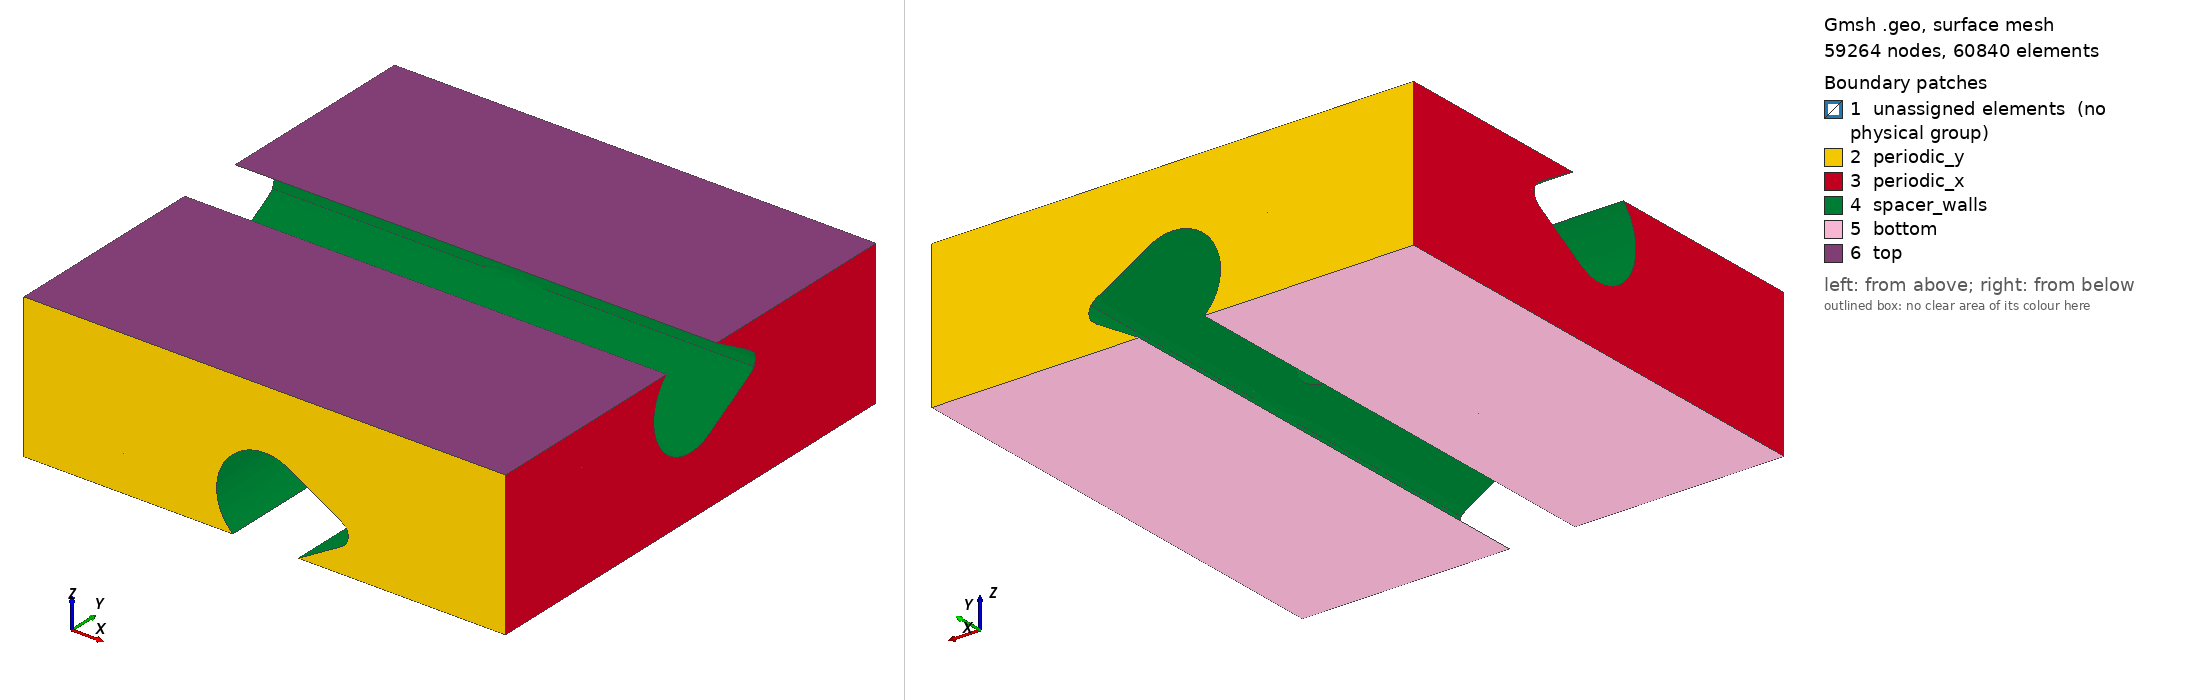

Gmsh geometry script, surface-meshed: 59264 nodes, 60840 surface elements. Boundary patches (legend numbers): 1 unassigned elements (no physical group), 2 periodic_y, 3 periodic_x, 4 spacer_walls, 5 bottom, 6 top. Left view from above one corner, right view from below the opposite corner. Legend entries are the model's physical surfaces; 'unassigned elements' are surfaces in no physical group. The drawing asked Gmsh for element sizes between 1% and 20% of the model's largest extent; the script's own settings can give other sizes.

=== teardrop.geo (drawn) ===
//------------------------------------------------
//
// Characteristic dimensions and grid resolutions
//
// (See figure teardrop.fig)
//
//------------------------------------------------
L =  5;       // length of the computational domain
H =  1.5;     // height of the computational domain
R1 = 0.5;     // leading edge radius
R2 = R1/4;    // trailing edge radis
P  = R1*1.5;  // pitch between radii

NH_QUARTER = 10;  // number of cells along quarter-height
NS         = 14;  // number of cells covering spacers
NB_HALF    = 40;  // number of cells between spacers

//-------------------------
//
// Basic settings for GMSH
//
//-------------------------
SetFactory("OpenCASCADE");
Geometry.Tolerance = 1e-8; // adjust value here for correct merge result
Coherence Mesh;

//-----------------
//
// Define geometry
//
//-----------------

//----------------------
// Create airfoil shape
//----------------------

// https://en.wikipedia.org/wiki/Tangent_lines_to_circles#Tangent_lines_to_two_circles
N = 8;  // must be even

x1 = 0.0;
y1 = 0.0;

x2 = P;
y2 = 0.0;   // must be zero, algorithm is not general enough

// Calculate angles
gama = -ArcTan((y2-y1)/(x2-x1));
beta = ArcSin((R1-R2) / Sqrt((x2-x1)^2 + (y2-y1)^2));
alfa = gama - beta;

// I find it more intuitive to have alfa as positive
alfa = -alfa;

x3 = x1 + R1*Sin(alfa);
y3 = y1 + R1*Cos(alfa);

x4 = x2 + R2*Sin(alfa);
y4 = y2 + R2*Cos(alfa);

Printf("gama = %f", gama);
Printf("beta = %f", beta * 180/Pi);
Printf("alfa = %f", alfa * 180/Pi);

// Initialize point counter
pc = 0;

// Start from the trailing edge
angle0 = 0;
For n In{ 0 : N }
  d = (Pi/2 - alfa) / N;
  angle = angle0 + d*n;
  Printf("angle = %f", angle * 180/Pi);
  x = x2 + R2*Cos(angle);
  y = y2 + R2*Sin(angle);
  pc++;
  Point(pc) = {x, 0, y};
EndFor

// Straight line
dx = (x4 - x3) / N;
dy = (y4 - y3) / N;
For n In{ 1 : N-1 }
  x = x4 - dx * n;
  y = y4 - dy * n;
  pc++;
  Point(pc) = {x, 0, y};
EndFor

// End with a leading edge
angle0 = (Pi/2 - alfa);
For n In{ 0 : N }
  d = (Pi/2 + alfa) / N;
  angle = angle0 + d*n;
  x = x1 + R1*Cos(angle);
  y = y1 + R1*Sin(angle);
  pc++;
  Point(pc) = {x, 0, y};
EndFor

//---------------------------------
// Box defining the overall domain
//---------------------------------
Box(1) = {0, 0, 0,   L, L, H};

// Cut the domin with rectangle in two parts
Rectangle(7) = {0, 0, H/2, L, L, 0};
BooleanFragments{Volume{1}; Surface{7}; Delete; }{}

//--------------------
// Now define spacers
//--------------------
Spline(1) = {1:N*3+1};
Line(2) = {N*3+1, 1};
Recursive Delete {Point{1:N*3+1};}

Curve Loop(18) = {1, 2}; Plane Surface(18) = {18};
Dilate {{0, 0, 0}, {1, 1, -1}} {Duplicata { Surface{18}; }}
Extrude {0, L+H, 0} {Surface{18}; Surface{19};}

// Put them all in place
Rotate {{0, 0, 1}, {0, 0, 0}, Pi/2} {Duplicata { Volume{4}; Volume{3}; }}
Translate {L/2, -H/2, H/4} {Volume{4}; Volume{3};}
Translate {L+H/2, L/2, 3*H/4} {Volume{5}; Volume{6};}

BooleanUnion{ Volume{4}; Delete; }{ Volume{3}; Delete; }
BooleanUnion{ Volume{5}; Delete; }{ Volume{6}; Delete; }
BooleanUnion{ Volume{7}; Delete; }{ Volume{8}; Delete; }

// Cut the spacers from the domain
BooleanDifference{Volume{2}; Delete;}{ Volume{3};}
BooleanDifference{Volume{1}; Delete;}{ Volume{3};}

// Delete spacers - they are void, not part of a simulation
Recursive Delete {Volume{3};}

Coherence;

//--------------------------------------------------
// Further cuts are needed to make hexahedral grids
//--------------------------------------------------

Extrude {0, 0, -H} {Point{5}; Point{15}; Point{14}; Point{20}; }
Extrude {0, 0, +H} {Point{8}; Point{9}; Point{27}; Point{28}; }

Line(78) = {42, 44};  Line(79) = {43, 45};
Line(80) = {5, 14};   Line(81) = {15, 20};
Line(82) = {46, 48};  Line(83) = {47, 49};
Line(84) = {8, 27};   Line(85) = {9, 28};

Curve Loop(33) = {70, 78, -72, -80};  Plane Surface(33) = {33};
Curve Loop(34) = {71, 79, -73, -81};  Plane Surface(34) = {34};
Curve Loop(35) = {74, 82, -76, -84};  Plane Surface(35) = {35};
Curve Loop(36) = {83, -77, -85, 75};  Plane Surface(36) = {36};

Coherence;

BooleanFragments{ Volume{7}; Delete; }{ Surface{33}; Delete; }
BooleanFragments{ Volume{8}; Delete; }{ Surface{34}; Delete; }
BooleanFragments{ Volume{6}; Delete; }{ Surface{49}; Delete; }
BooleanFragments{ Volume{11}; Delete; }{ Surface{61}; Delete; }
BooleanFragments{ Volume{4}; Delete; }{ Surface{35}; Delete; }
BooleanFragments{ Volume{14}; Delete; }{ Surface{36}; Delete; }
BooleanFragments{ Volume{5}; Delete; }{ Surface{15}; Delete; }
BooleanFragments{ Volume{5}; Delete; }{ Surface{99}; Delete; }
BooleanFragments{ Volume{17}; Delete; }{ Surface{111}; Delete; }

Recursive Delete {Surface{74, 86, 124, 136}; }

Rectangle(201) = {0, 0,   H/4, L, L, 0};
Rectangle(202) = {0, 0, 3*H/4, L, L, 0};

BooleanFragments{ Volume{7}; Delete; }{ Surface{201}; }
BooleanFragments{ Volume{8}; Delete; }{ Surface{201}; }
BooleanFragments{ Volume{9}; Delete; }{ Surface{201}; }
BooleanFragments{ Volume{10}; Delete; }{ Surface{201}; }
BooleanFragments{ Volume{11}; Delete; }{ Surface{201}; }
BooleanFragments{ Volume{12}; Delete; }{ Surface{201}; }

BooleanFragments{ Volume{13}; Delete; }{ Surface{202}; }
BooleanFragments{ Volume{14}; Delete; }{ Surface{202}; }
BooleanFragments{ Volume{15}; Delete; }{ Surface{202}; }
BooleanFragments{ Volume{16}; Delete; }{ Surface{202}; }
BooleanFragments{ Volume{17}; Delete; }{ Surface{202}; }
BooleanFragments{ Volume{18}; Delete; }{ Surface{202}; }

Recursive Delete {
  Surface{201}; Surface{202}; 
  Surface{213}; Surface{281}; 
  Surface{225}; Surface{292}; 
  Surface{236}; Surface{304}; 
  Surface{247}; Surface{315}; 
  Surface{259}; Surface{326}; 
  Surface{270}; Surface{338}; 
}

// Additional intervention is needed to have continuous splines
Recursive Delete {Volume{27}; }
Translate {-L/2, 0, -3*H/4} {Duplicata { Volume{35}; }}
Rotate {{0, 1, 0}, {0, 0, 0}, Pi} {Volume{43}; }
Rotate {{0, 0, 1}, {0, 0, 0}, -Pi/2} {Volume{43}; }
Translate {0, L/2, H/4} {Volume{43};}

Coherence;

//-------------
//
// Define mesh
//
//-------------

//--------
// Curves
//--------

// In z direction; layer by layer; from bottom up
Transfinite Curve {81, 87, 45, 43, 83, 90, 53, 48, 102, 106, 69, 66, 120, 123, 
                   78, 76} = NH_QUARTER Using Progression 1;
Transfinite Curve {93, 96, 56, 55, 95, 100, 58, 57, 111, 118, 64, 60, 109, 113, 
                   73, 71} = NH_QUARTER Using Progression 1;
Transfinite Curve {125, 128, 143, 141, 127, 132, 148, 145, 163, 179, 166, 181, 
                   165, 170, 183, 186} = NH_QUARTER Using Progression 1;
Transfinite Curve {133, 136, 151, 149, 135, 140, 156, 153, 171, 175, 187, 188, 
                   173, 178, 191, 193} = NH_QUARTER Using Progression 1;

// In x direction, without leading and trailing lines
Transfinite Curve {176, 174, 138, 137, 168, 167, 130, 129, 114, 117, 98, 97, 
                   122, 107, 91, 86} = NB_HALF Using Progression 1;
Transfinite Curve {194, 189, 154, 150, 184, 180, 147, 142, 39, 28, 17, 10, 
                   79, 68, 54, 46} = NB_HALF Using Progression 1;

// In x direction, leading edges (these might need compression)
Transfinite Curve {115, 104, 88, 85} = NB_HALF Using Progression 1;

// In x direction, trailing edges (these might need compression)
Transfinite Curve {44, 51, 63, 74} = NB_HALF Using Progression 1;

// In y direction, without leading and trailing lines
Transfinite Curve {134, 139, 155, 152, 94, 99, 21, 20, 82, 89, 50, 47, 84, 92, 
                   52, 49} = NB_HALF Using Progression 1;
Transfinite Curve {172, 177, 190, 192, 112, 119, 42, 41, 110, 116, 75, 72, 121, 
                   124, 80, 77} = NB_HALF Using Progression 1;

// In y direction, leading edges (these might need compression)
Transfinite Curve {126, 146, 131, 144} = NB_HALF Using Progression 1;

// In y direction, trailing edges (these might need compression)
Transfinite Curve {164, 169, 182, 185} = NB_HALF Using Progression 1;

// On top of spacers in all directions
Transfinite Curve {201, 202, 62, 59, 101, 105, 65, 61, 103, 108, 70, 67, 161, 
                   162, 199, 200, 157, 159, 196, 198, 158, 160, 195, 197} = NS Using Progression 1;

//----------
// Surfaces
//----------

// From bottom up; in z direction
Transfinite Surface {49} = {45, 50, 52, 48};
Transfinite Surface {22} = {32, 29, 34, 36};
Transfinite Surface {59} = {48, 52, 60, 58};
Transfinite Surface {35} = {36, 34, 39, 40};
Transfinite Surface {69} = {58, 60, 68, 67};
Transfinite Surface {43} = {40, 39, 43, 44};
Transfinite Surface {47} = {46, 49, 51, 47};
Transfinite Surface {20} = {31, 30, 33, 35};
Transfinite Surface {31} = {35, 33, 37, 38};
Transfinite Surface {63} = {57, 59, 64, 61};
Transfinite Surface {39} = {38, 37, 41, 42};
Transfinite Surface {53} = {53, 55, 56, 54};
Transfinite Surface {93} = {55, 9, 13, 56};
Transfinite Surface {9} = {9, 6, 14, 13};
Transfinite Surface {126} = {54, 56, 66, 63};
Transfinite Surface {29} = {13, 14, 20, 22};
Transfinite Surface {65} = {63, 66, 65, 62};
Transfinite Surface {119} = {66, 22, 28, 65};
// Transfinite Surface {119} = {66, 65, 28, 22};
Transfinite Surface {17} = {22, 20, 26, 28};
Transfinite Surface {57} = {47, 51, 59, 57};
Transfinite Surface {73} = {69, 71, 72, 70};
Transfinite Surface {92} = {71, 78, 80, 72};
Transfinite Surface {83} = {78, 77, 79, 80};
Transfinite Surface {100} = {85, 87, 88, 86};
Transfinite Surface {120} = {87, 93, 95, 88};
Transfinite Surface {110} = {93, 94, 96, 95};
Transfinite Surface {78} = {73, 75, 76, 74};
Transfinite Surface {96} = {75, 82, 84, 76};
Transfinite Surface {88} = {82, 81, 83, 84};
Transfinite Surface {105} = {89, 91, 92, 90};
Transfinite Surface {123} = {91, 97, 99, 92};
Transfinite Surface {116} = {97, 98, 100, 99};

// In y direction
Transfinite Surface {48} = {48, 52, 51, 47};
Transfinite Surface {23} = {36, 34, 33, 35};
Transfinite Surface {54} = {47, 51, 56, 54};
Transfinite Surface {27} = {35, 33, 14, 13};
Transfinite Surface {74} = {54, 56, 72, 70};
Transfinite Surface {85} = {13, 14, 79, 80};
Transfinite Surface {79} = {70, 72, 76, 74};
Transfinite Surface {97} = {72, 80, 84, 76};
Transfinite Surface {94} = {56, 13, 80, 72};
Transfinite Surface {90} = {84, 80, 79, 83};
Transfinite Surface {58} = {58, 60, 59, 57};
Transfinite Surface {34} = {40, 39, 37, 38};
Transfinite Surface {30} = {38, 37, 20, 22};
Transfinite Surface {64} = {57, 59, 66, 63};
Transfinite Surface {99} = {63, 66, 87, 85};
Transfinite Surface {118} = {66, 22, 93, 87};
Transfinite Surface {108} = {22, 20, 94, 93};
Transfinite Surface {104} = {85, 87, 91, 89};
Transfinite Surface {113} = {93, 94, 98, 97};
Transfinite Surface {68} = {67, 68, 64, 61};
Transfinite Surface {42} = {44, 43, 41, 42};
Transfinite Surface {112} = {28, 26, 96, 95};
Transfinite Surface {38} = {42, 41, 26, 28};
Transfinite Surface {62} = {61, 64, 65, 62};
Transfinite Surface {101} = {62, 65, 88, 86};
Transfinite Surface {121} = {65, 28, 95, 88};
Transfinite Surface {106} = {86, 88, 92, 90};
Transfinite Surface {124} = {88, 95, 99, 92};
Transfinite Surface {117} = {95, 96, 100, 99};
Transfinite Surface {46} = {45, 50, 49, 46};
Transfinite Surface {18} = {32, 29, 30, 31};
Transfinite Surface {24} = {31, 30, 6, 9};
Transfinite Surface {52} = {46, 49, 55, 53};
Transfinite Surface {72} = {53, 55, 71, 69};
Transfinite Surface {81} = {9, 6, 77, 78};
Transfinite Surface {91} = {55, 9, 78, 71};
Transfinite Surface {77} = {69, 71, 75, 73};
Transfinite Surface {95} = {71, 78, 82, 75};
Transfinite Surface {86} = {78, 77, 81, 82};
Transfinite Surface {122} = {87, 93, 97, 91};

// In x direction
Transfinite Surface {67} = {67, 58, 57, 61};
Transfinite Surface {56} = {58, 48, 47, 57};
Transfinite Surface {45} = {48, 45, 46, 47};
Transfinite Surface {61} = {61, 57, 63, 62};
Transfinite Surface {125} = {57, 47, 54, 63};
Transfinite Surface {51} = {47, 46, 53, 54};
Transfinite Surface {98} = {62, 63, 85, 86};
Transfinite Surface {71} = {54, 53, 69, 70};
Transfinite Surface {76} = {70, 69, 73, 74};
Transfinite Surface {103} = {86, 85, 89, 90};
Transfinite Surface {50} = {52, 50, 49, 51};
Transfinite Surface {66} = {64, 59, 66, 65};
Transfinite Surface {127} = {59, 51, 56, 66};
Transfinite Surface {55} = {51, 49, 55, 56};
Transfinite Surface {44} = {44, 40, 38, 42};
Transfinite Surface {36} = {40, 36, 35, 38};
Transfinite Surface {21} = {36, 32, 31, 35};
Transfinite Surface {40} = {28, 22, 38, 42};
Transfinite Surface {32} = {38, 35, 13, 22};
Transfinite Surface {26} = {13, 9, 31, 35};
Transfinite Surface {109} = {28, 22, 93, 95};
Transfinite Surface {84} = {13, 9, 78, 80};
Transfinite Surface {114} = {95, 93, 97, 99};
Transfinite Surface {89} = {80, 78, 82, 84};
Transfinite Surface {41} = {43, 39, 37, 41};
Transfinite Surface {33} = {39, 34, 33, 37};
Transfinite Surface {37} = {41, 37, 20, 26};
Transfinite Surface {28} = {37, 33, 14, 20};
Transfinite Surface {25} = {33, 30, 6, 14};
Transfinite Surface {19} = {34, 29, 30, 33};
Transfinite Surface {111} = {26, 20, 94, 96};
Transfinite Surface {115} = {96, 94, 98, 100};
Transfinite Surface {87} = {79, 77, 81, 83};
Transfinite Surface {82} = {14, 6, 77, 79};
Transfinite Surface {60} = {51, 59, 60, 52};
Transfinite Surface {70} = {59, 64, 68, 60};
Transfinite Surface {102} = {65, 66, 87, 88};
Transfinite Surface {107} = {88, 87, 91, 92};
Transfinite Surface {75} = {56, 55, 71, 72};
Transfinite Surface {80} = {72, 71, 75, 76};

Recombine Surface "*";

//---------
// Volumes
//---------

Transfinite Volume{25} = {45, 50, 52, 48, 46, 49, 51, 47};
Transfinite Volume{26} = {46, 49, 51, 47, 53, 55, 56, 54};
Transfinite Volume{31} = {53, 55, 56, 54, 69, 71, 72, 70};
Transfinite Volume{32} = {69, 71, 72, 70, 73, 75, 76, 74};
Transfinite Volume{35} = {55, 9, 13, 56, 71, 78, 80, 72};
Transfinite Volume{36} = {71, 78, 80, 72, 75, 82, 84, 76};
Transfinite Volume{19} = {32, 29, 34, 36, 31, 30, 33, 35};
Transfinite Volume{20} = {31, 30, 33, 35, 9, 6, 14, 13};
Transfinite Volume{33} = {9, 6, 14, 13, 78, 77, 79, 80};
Transfinite Volume{34} = {78, 77, 79, 80, 82, 81, 83, 84};
Transfinite Volume{28} = {48, 52, 60, 58, 47, 51, 59, 57};
Transfinite Volume{43} = {47, 51, 59, 57, 54, 56, 66, 63};
Transfinite Volume{22} = {36, 34, 39, 40, 35, 33, 37, 38};
Transfinite Volume{21} = {35, 33, 37, 38, 13, 14, 20, 22};
Transfinite Volume{24} = {44, 40, 39, 43, 42, 38, 37, 41};
Transfinite Volume{23} = {42, 38, 37, 41, 28, 22, 20, 26};
Transfinite Volume{39} = {28, 22, 20, 26, 95, 93, 94, 96};
Transfinite Volume{40} = {95, 93, 94, 96, 99, 97, 98, 100};
Transfinite Volume{30} = {67, 58, 60, 68, 61, 57, 59, 64};
Transfinite Volume{29} = {61, 57, 59, 64, 62, 63, 66, 65};
Transfinite Volume{37} = {62, 63, 66, 65, 86, 85, 87, 88};
Transfinite Volume{38} = {86, 85, 87, 88, 90, 89, 91, 92};
Transfinite Volume{41} = {66, 22, 28, 65, 87, 93, 95, 88};
Transfinite Volume{42} = {88, 87, 93, 95, 92, 91, 97, 99};

//---------------------------------------
//
// Define boundary and volume conditions
//
//---------------------------------------
TINY = 1.0e-3;
HUGE = 1.0e+3;

Physical Surface("periodic_x")
  = {Surface In BoundingBox{ -TINY, -HUGE, -HUGE,
                             +TINY, +HUGE, +HUGE},
     Surface In BoundingBox{L-TINY, -HUGE, -HUGE,
                            L+TINY, +HUGE, +HUGE}};

Physical Surface("periodic_y")
  = {Surface In BoundingBox{-HUGE,  -TINY, -HUGE,
                            +HUGE,  +TINY, +HUGE},
     Surface In BoundingBox{-HUGE, L-TINY, -HUGE,
                            +HUGE, L+TINY, +HUGE}};

Physical Surface("bottom")
  = {Surface In BoundingBox{-HUGE, -HUGE, -TINY,
                            +HUGE, +HUGE, +TINY}};

Physical Surface("top")
  = {Surface In BoundingBox{-HUGE, -HUGE, H-TINY,
                            +HUGE, +HUGE, H+TINY}};

Physical Surface("spacer_walls") = {119, 93, 29, 126, 21, 36, 44, 
                                    26, 32, 40, 50, 60, 70, 55, 
                                    127, 66, 74, 94, 85, 79, 97, 
                                    90, 99, 118, 108, 104, 122, 113};

Physical Volume("fluid") = {25, 26, 31, 32, 35, 36, 19, 20, 33, 34, 28, 43, 
                            22, 21, 30, 29, 37, 38, 41, 42, 24, 23, 39, 40};
